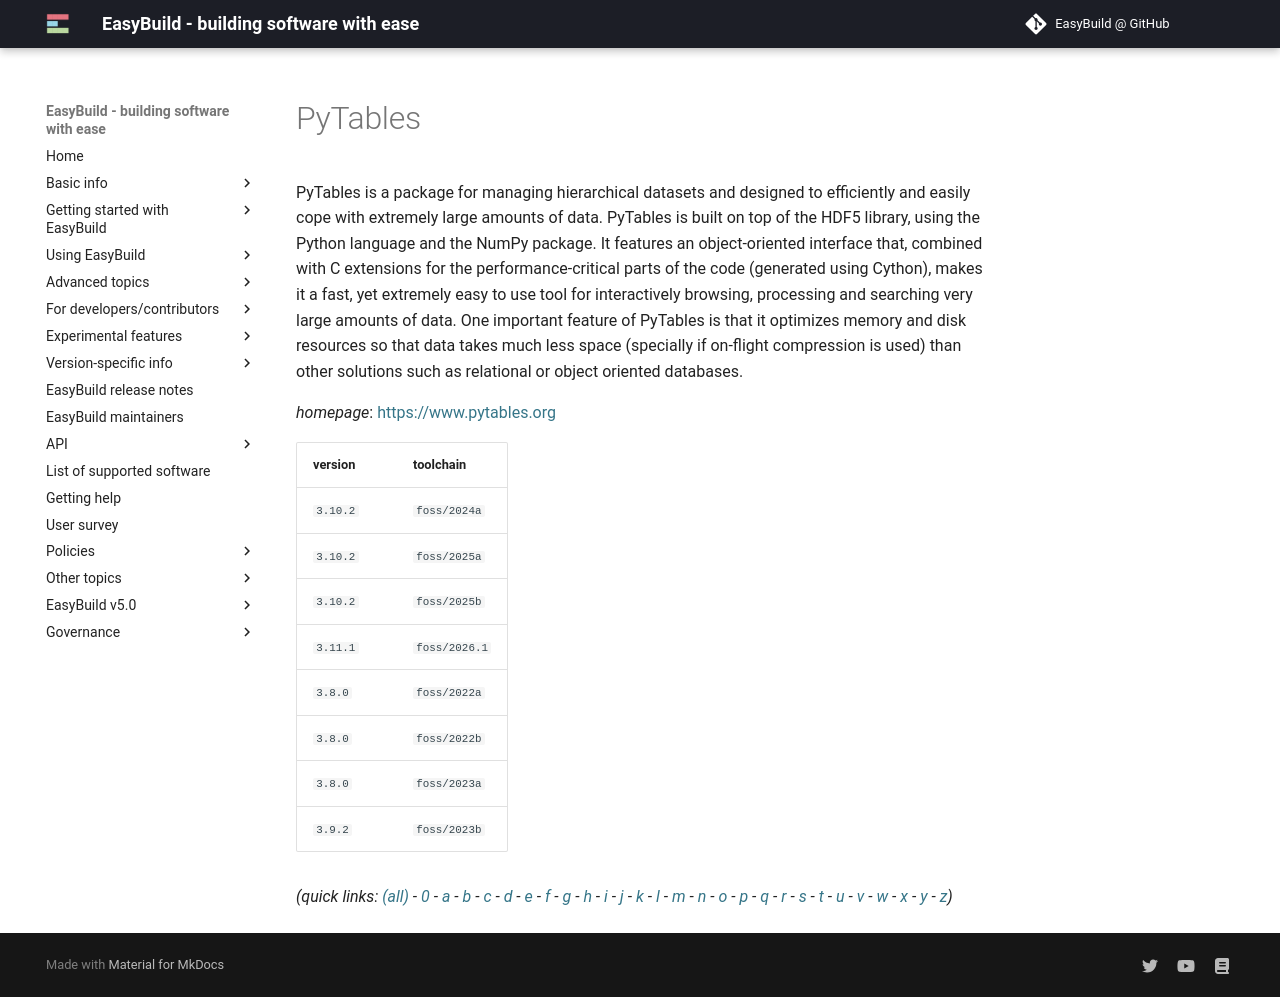

repository: easybuilders/easybuild-docs · page: version-specific/supported-software/p/PyTables/index.html · generator: mkdocs

---
search:
  boost: 0.5
---
# PyTables

PyTables is a package for managing hierarchical datasets and designed to efficiently and easily cope  with extremely large amounts of data. PyTables is built on top of the HDF5 library, using the Python language and the  NumPy package. It features an object-oriented interface that, combined with C extensions for the performance-critical  parts of the code (generated using Cython), makes it a fast, yet extremely easy to use tool for interactively browsing,  processing and searching very large amounts of data. One important feature of PyTables is that it optimizes memory and  disk resources so that data takes much less space (specially if on-flight compression is used) than other solutions  such as relational or object oriented databases.

*homepage*: <https://www.pytables.org>

version | toolchain
--------|----------
``3.10.2`` | ``foss/2024a``
``3.10.2`` | ``foss/2025a``
``3.10.2`` | ``foss/2025b``
``3.11.1`` | ``foss/2026.1``
``3.8.0`` | ``foss/2022a``
``3.8.0`` | ``foss/2022b``
``3.8.0`` | ``foss/2023a``
``3.9.2`` | ``foss/2023b``


*(quick links: [(all)](../index.md) - [0](../0/index.md) - [a](../a/index.md) - [b](../b/index.md) - [c](../c/index.md) - [d](../d/index.md) - [e](../e/index.md) - [f](../f/index.md) - [g](../g/index.md) - [h](../h/index.md) - [i](../i/index.md) - [j](../j/index.md) - [k](../k/index.md) - [l](../l/index.md) - [m](../m/index.md) - [n](../n/index.md) - [o](../o/index.md) - [p](../p/index.md) - [q](../q/index.md) - [r](../r/index.md) - [s](../s/index.md) - [t](../t/index.md) - [u](../u/index.md) - [v](../v/index.md) - [w](../w/index.md) - [x](../x/index.md) - [y](../y/index.md) - [z](../z/index.md))*
